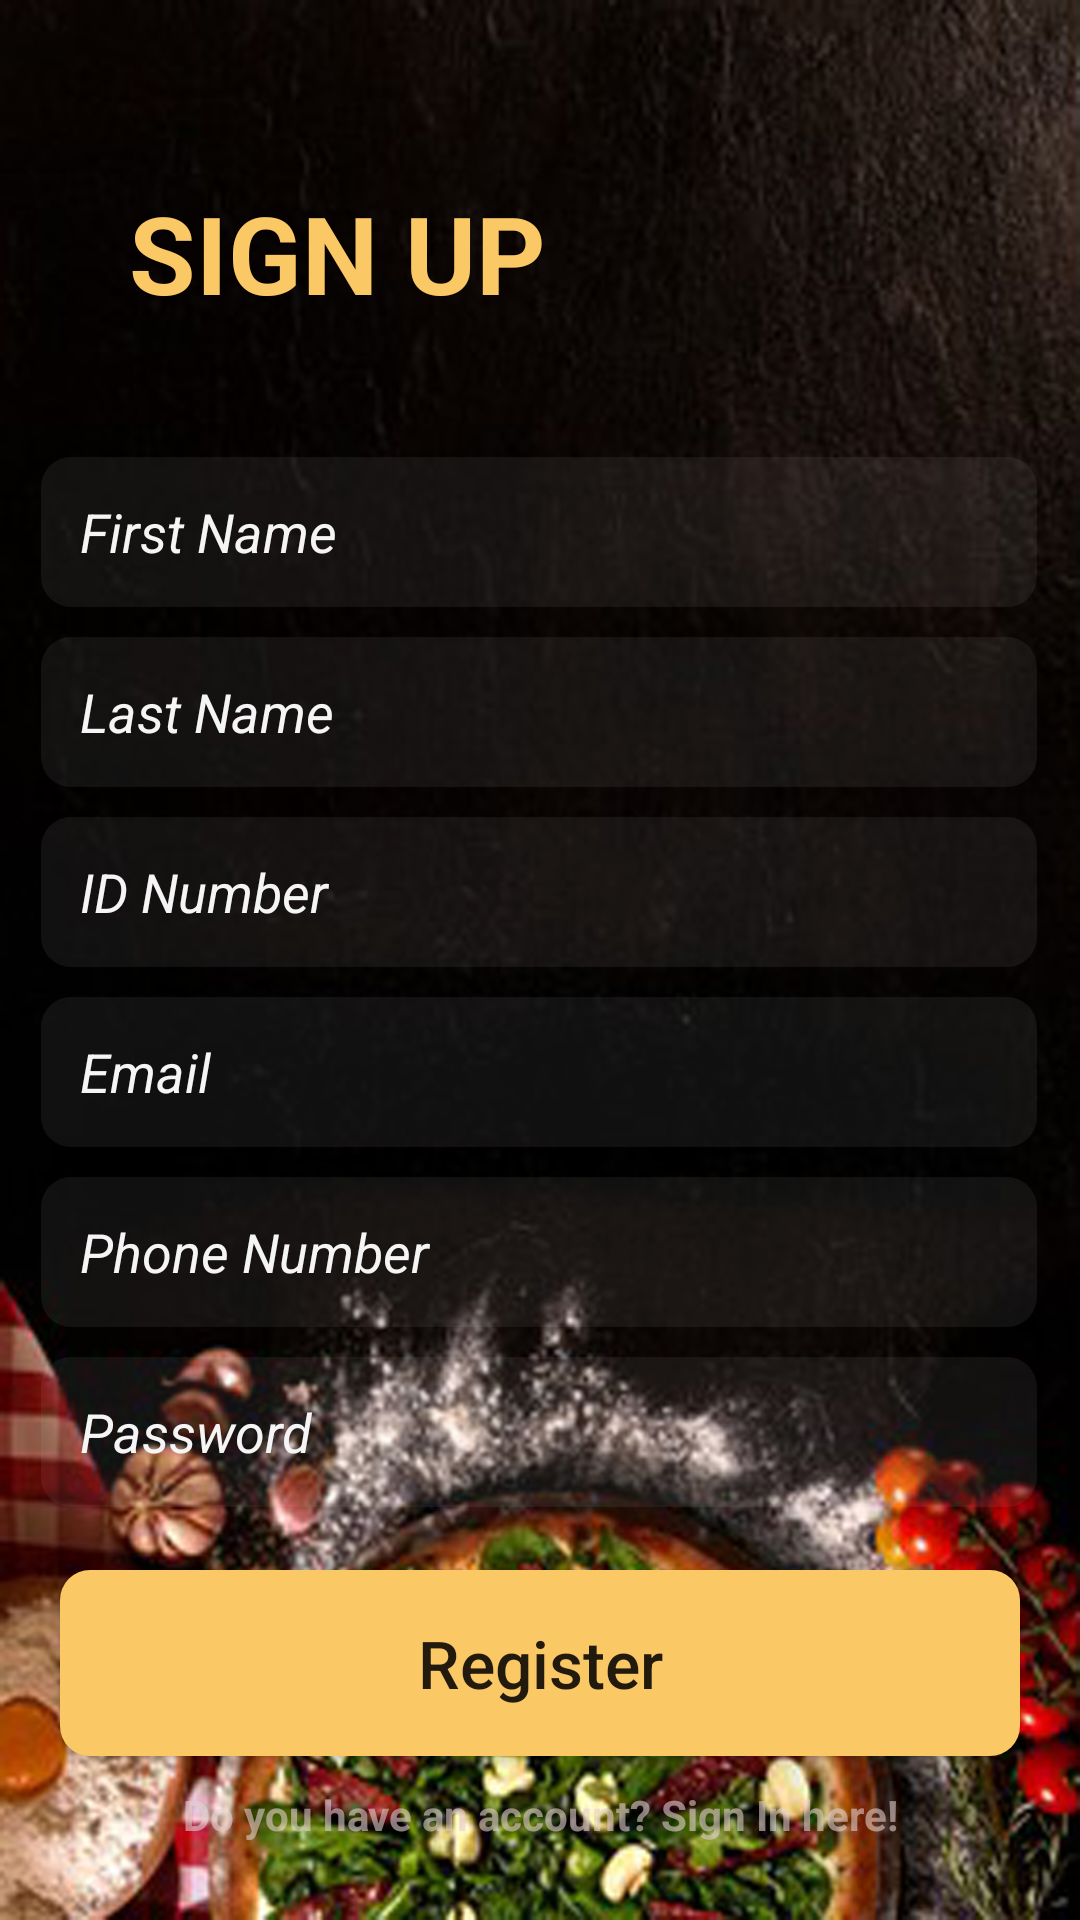

Android layout source for this screen:
<!-- AndroidManifest.xml: application theme Theme.SCafe -->
<!-- res/layout/activity_sign_up.xml -->
<?xml version="1.0" encoding="utf-8"?>
<androidx.constraintlayout.widget.ConstraintLayout xmlns:android="http://schemas.android.com/apk/res/android"
    xmlns:app="http://schemas.android.com/apk/res-auto"
    xmlns:tools="http://schemas.android.com/tools"
    android:layout_width="match_parent"
    android:layout_height="match_parent"
    android:background="@drawable/signupback"
    tools:context=".SignUpActivity">



    <TextView
        android:id="@+id/textView_signup"
        android:layout_width="wrap_content"
        android:layout_height="wrap_content"
        android:layout_marginTop="60dp"
        android:fontFamily="sans-serif"
        android:text="SIGN UP"
        android:textAlignment="center"
        android:textAppearance="@style/TextAppearance.AppCompat.Large"
        android:textColor="#FBC866"
        android:textSize="36sp"
        android:textStyle="bold"
        app:layout_constraintEnd_toEndOf="parent"
        app:layout_constraintHorizontal_bias="0.194"
        app:layout_constraintStart_toStartOf="parent"
        app:layout_constraintTop_toTopOf="parent" />

    <EditText
        android:id="@+id/input_Firstname"
        android:layout_width="332dp"
        android:layout_height="50dp"
        android:layout_marginTop="44dp"
        android:background="@drawable/cus_textview"
        android:hint="   First Name"
        android:inputType="text"
        android:textAlignment="viewStart"
        android:textColor="#F6F5F5"
        android:textColorHint="#F6F5F5"
        android:textStyle="italic"
        app:layout_constraintEnd_toEndOf="parent"
        app:layout_constraintHorizontal_bias="0.493"
        app:layout_constraintStart_toStartOf="parent"
        app:layout_constraintTop_toBottomOf="@id/textView_signup" />


    <EditText
        android:id="@+id/input_lastname"
        android:layout_width="332dp"
        android:layout_height="50dp"
        android:layout_marginTop="10dp"
        android:background="@drawable/cus_textview"
        android:hint="   Last Name"
        android:inputType="text"
        android:textAlignment="viewStart"
        android:textColor="#F6F5F5"
        android:textColorHint="#F6F5F5"
        android:textStyle="italic"
        app:layout_constraintEnd_toEndOf="parent"
        app:layout_constraintHorizontal_bias="0.493"
        app:layout_constraintStart_toStartOf="parent"
        app:layout_constraintTop_toBottomOf="@id/input_Firstname" />


    <EditText
        android:id="@+id/input_Id"
        android:layout_width="332dp"
        android:layout_height="50dp"
        android:layout_marginTop="10dp"
        android:background="@drawable/cus_textview"
        android:hint="   ID Number"
        android:inputType="text"
        android:textAlignment="viewStart"
        android:textColor="#F6F5F5"
        android:textColorHint="#F6F5F5"
        android:textStyle="italic"
        app:layout_constraintEnd_toEndOf="parent"
        app:layout_constraintHorizontal_bias="0.493"
        app:layout_constraintStart_toStartOf="parent"
        app:layout_constraintTop_toBottomOf="@id/input_lastname" />


    <EditText
        android:id="@+id/input_email"
        android:layout_width="332dp"
        android:layout_height="50dp"
        android:layout_marginTop="10dp"
        android:background="@drawable/cus_textview"
        android:hint="   Email"
        android:inputType="textEmailAddress"
        android:textAlignment="viewStart"
        android:textColor="#F6F5F5"
        android:textColorHint="#F6F5F5"
        android:textStyle="italic"
        app:layout_constraintEnd_toEndOf="parent"
        app:layout_constraintHorizontal_bias="0.493"
        app:layout_constraintStart_toStartOf="parent"
        app:layout_constraintTop_toBottomOf="@id/input_Id" />


    <EditText
        android:id="@+id/input_tp"
        android:layout_width="332dp"
        android:layout_height="50dp"
        android:layout_marginTop="10dp"
        android:background="@drawable/cus_textview"
        android:hint="   Phone Number"
        android:inputType="phone"
        android:textAlignment="viewStart"
        android:textColor="#F6F5F5"
        android:textColorHint="#F6F5F5"
        android:textStyle="italic"
        app:layout_constraintEnd_toEndOf="parent"
        app:layout_constraintHorizontal_bias="0.493"
        app:layout_constraintStart_toStartOf="parent"
        app:layout_constraintTop_toBottomOf="@id/input_email" />

    <EditText
        android:id="@+id/input_password"
        android:layout_width="332dp"
        android:layout_height="50dp"
        android:layout_marginTop="10dp"
        android:background="@drawable/cus_textview"
        android:hint="   Password"
        android:inputType="textPassword"
        android:textAlignment="viewStart"
        android:textColor="#F6F5F5"
        android:textColorHint="#F6F5F5"
        android:textStyle="italic"
        app:layout_constraintEnd_toEndOf="parent"
        app:layout_constraintHorizontal_bias="0.493"
        app:layout_constraintStart_toStartOf="parent"
        app:layout_constraintTop_toBottomOf="@id/input_tp" />


    <Button
        android:id="@+id/login_btn"
        android:layout_width="320dp"
        android:layout_height="62dp"
        android:layout_margin="10dp"
        android:layout_marginTop="64dp"
        android:background="@drawable/coustem_btn2"
        android:text="Register"
        android:textAlignment="center"
        android:textAllCaps="false"
        android:textSize="22sp"
        app:backgroundTint="#FBC866"
        app:icon="@drawable/ic_baseline_app_registration_24"
        app:layout_constraintBottom_toBottomOf="parent"
        app:layout_constraintEnd_toEndOf="parent"
        app:layout_constraintStart_toStartOf="parent"
        app:layout_constraintTop_toBottomOf="@id/input_password"
        app:layout_constraintVertical_bias="0.2" />


    <TextView
        android:id="@+id/login_txt"
        android:layout_width="wrap_content"
        android:layout_height="wrap_content"
        android:layout_margin="10dp"
        android:text="Do you have an account? Sign In here!"
        android:textColor="#97E4CFCF"
        android:textSize="14dp"
        android:textStyle="bold"
        app:layout_constraintEnd_toEndOf="parent"
        app:layout_constraintStart_toStartOf="parent"
        app:layout_constraintTop_toBottomOf="@id/login_btn" />

    <ProgressBar
        android:id="@+id/progressBar"
        style="?android:attr/progressBarStyleLarge"
        android:layout_width="381dp"
        android:layout_height="499dp"
        android:layout_centerInParent="true"
        android:visibility="gone"
        tools:ignore="MissingConstraints"
        app:layout_constraintBottom_toBottomOf="parent"
        app:layout_constraintEnd_toEndOf="parent"
        app:layout_constraintStart_toStartOf="parent"
        app:layout_constraintTop_toTopOf="parent" />


</androidx.constraintlayout.widget.ConstraintLayout>
<!-- resources referenced by this layout -->
<resources>
  <!-- drawable coustem_btn2 (drawable) -->
  <?xml version="1.0" encoding="utf-8"?>
  <shape xmlns:android="http://schemas.android.com/apk/res/android" android:shape="rectangle">
  
      <solid android:color="#FBC866"/>
      <corners android:radius="10dp"/>
  </shape>
  <!-- drawable cus_textview (drawable) -->
  <?xml version="1.0" encoding="utf-8"?>
  <shape xmlns:android="http://schemas.android.com/apk/res/android" android:shape="rectangle">
  
      <solid android:color="#14CCCCCC"/>
      <corners android:radius="10dp"/>
  
  </shape>
  <!-- drawable ic_baseline_app_registration_24 (drawable) -->
  <vector android:height="24dp" android:tint="#F6FDFF"
      android:viewportHeight="24" android:viewportWidth="24"
      android:width="24dp" xmlns:android="http://schemas.android.com/apk/res/android">
      <path android:fillColor="@android:color/white" android:pathData="M10,4h4v4h-4z"/>
      <path android:fillColor="@android:color/white" android:pathData="M4,16h4v4h-4z"/>
      <path android:fillColor="@android:color/white" android:pathData="M4,10h4v4h-4z"/>
      <path android:fillColor="@android:color/white" android:pathData="M4,4h4v4h-4z"/>
      <path android:fillColor="@android:color/white" android:pathData="M14,12.42l0,-2.42l-4,0l0,4l2.42,0z"/>
      <path android:fillColor="@android:color/white" android:pathData="M20.88,11.29l-1.17,-1.17c-0.16,-0.16 -0.42,-0.16 -0.58,0L18.25,11L20,12.75l0.88,-0.88C21.04,11.71 21.04,11.45 20.88,11.29z"/>
      <path android:fillColor="@android:color/white" android:pathData="M11,18.25l0,1.75l1.75,0l6.67,-6.67l-1.75,-1.75z"/>
      <path android:fillColor="@android:color/white" android:pathData="M16,4h4v4h-4z"/>
  </vector>
  <!-- drawable signupback: jpg bitmap (drawable, 538488 bytes) -->
  <style name="Theme.SCafe" parent="Theme.MaterialComponents.DayNight.DarkActionBar">
          
          <item name="colorPrimary">@color/purple_500</item>
          <item name="colorPrimaryVariant">@color/purple_700</item>
          <item name="colorOnPrimary">@color/white</item>
          
          <item name="colorSecondary">@color/teal_200</item>
          <item name="colorSecondaryVariant">@color/teal_700</item>
          <item name="colorOnSecondary">@color/black</item>
          
          <item name="android:statusBarColor" tools:targetApi="l">?attr/colorPrimaryVariant</item>
          
      </style>
  <!-- not gathered from this repository: default colours our renderer supplied (Android Studio template values) -->
  <color name="purple_500">#FF6200EE</color>
  <color name="purple_700">#FF3700B3</color>
  <color name="teal_200">#FF03DAC5</color>
  <color name="teal_700">#FF018786</color>
  <color name="black">#FF000000</color>
  <color name="white">#FFFFFFFF</color>
</resources>
